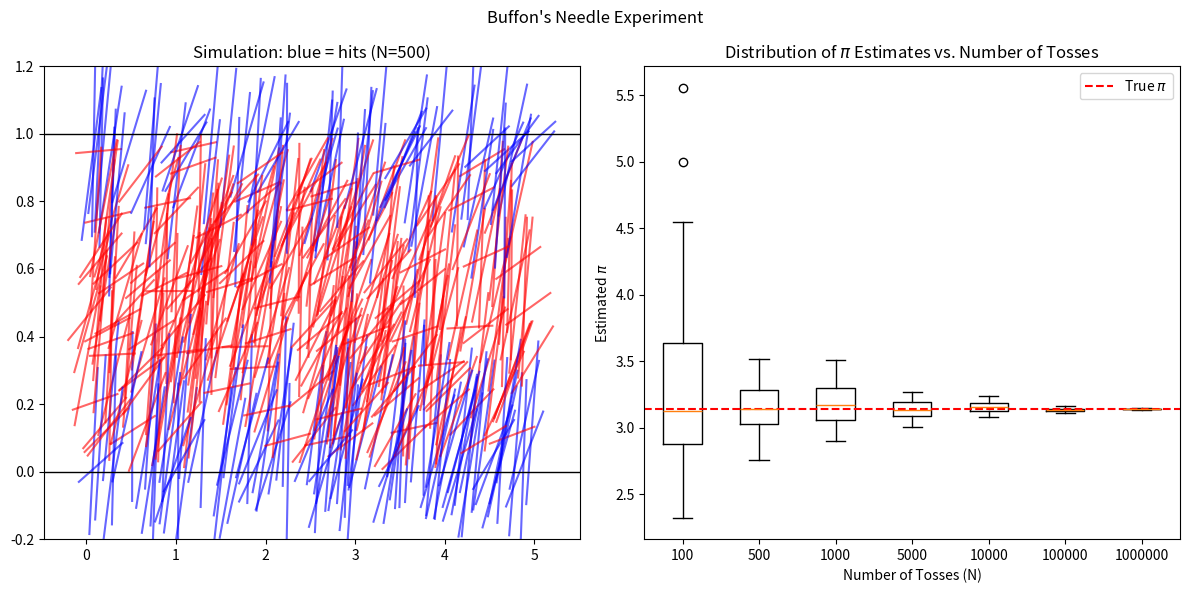

Write the Python code that produced this figure.
import numpy as np
import matplotlib.pyplot as plt

def simulate_buffon(N, L, D):  
    """
    Performs a simulation of Buffon's needle experiment using the Monte Carlo method.

    Parameters: 
    ----------
    N : int
        Number of needle tosses (sample size).
    L : float 
        Length of the needle.
    D : float
        Distance between parallel lines on the floor.

    Returns: 
    -------
    y_center : numpy.ndarray
        Randomized vertical positions of needle centers (range 0 to D).
    theta : numpy.ndarray
        Randomized needle inclination angles in radians (range 0 to pi/2).
    is_hit : numpy.ndarray
        Boolean array (True if the needle crosses a line).
    pi_est : float
        Estimated value of Pi based on simulation results.
    """
    # Randomize needle center position (y) and angle (theta)
    y_center = np.random.uniform(0, D, N)
    theta = np.random.uniform(0, np.pi/2, N)

    # Check for line crossing condition
    # The needle hits if it crosses the bottom line (0) or the top line (D)
    is_hit = np.logical_or(y_center <= (L/2)*np.sin(theta), \
                           y_center >= D - (L/2)*np.sin(theta))
    
    hits = np.sum(is_hit) 

    # Formula: Pi approx (2 * L * N) / (D * hits)
    pi_est = (2*L*N) / (D*hits) if hits > 0 else 0 
    return y_center, theta, is_hit, pi_est


# --- PARAMETERS ---
N_visual = 500
D = 1.0
L = 0.5

# --- Figure 1: NEEDLE VISUALIZATION ---
plt.figure(figsize=(12, 6))
plt.suptitle("Buffon's Needle Experiment")
plt.subplot(1, 2, 1)

y_c, th, hits, _ = simulate_buffon(N_visual, L, D)
x_c = np.random.uniform(0, 5, N_visual) # x-coordinates for visualization only

for i in range(N_visual):
    dx = (L/2) * np.cos(th[i])
    dy = (L/2) * np.sin(th[i])
    color = 'blue' if hits[i] else 'red'
    plt.plot([x_c[i]-dx, x_c[i]+dx], [y_c[i]-dy, y_c[i]+dy], color=color, alpha=0.6)

# Drawing floor lines
for line in range(-1, 3):
    plt.axhline(y=line*D, color="black", linestyle="-", linewidth=1)

plt.title(f"Simulation: blue = hits (N={N_visual})")
plt.ylim(-0.2, D + 0.2)

# --- Figure 2: BOXPLOTS (Convergence Analysis) ---
plt.subplot(1, 2, 2)

iterations = [100, 500, 1000, 5000, 10000, 100000, 1000000]
data_to_plot = []
for n in iterations:
    estimates = []
    for _ in range(50): # 50 repetitions for each N to get distribution data
        _, _, _, pi_val = simulate_buffon(n, L, D)
        estimates.append(pi_val)
    data_to_plot.append(estimates)

plt.boxplot(data_to_plot, tick_labels=iterations)
plt.axhline(y=np.pi, color="r", linestyle="--", label="True $\pi$")
plt.title("Distribution of $\pi$ Estimates vs. Number of Tosses")
plt.xlabel("Number of Tosses (N)")
plt.ylabel("Estimated $\pi$")
plt.legend()

plt.tight_layout()
plt.show()
